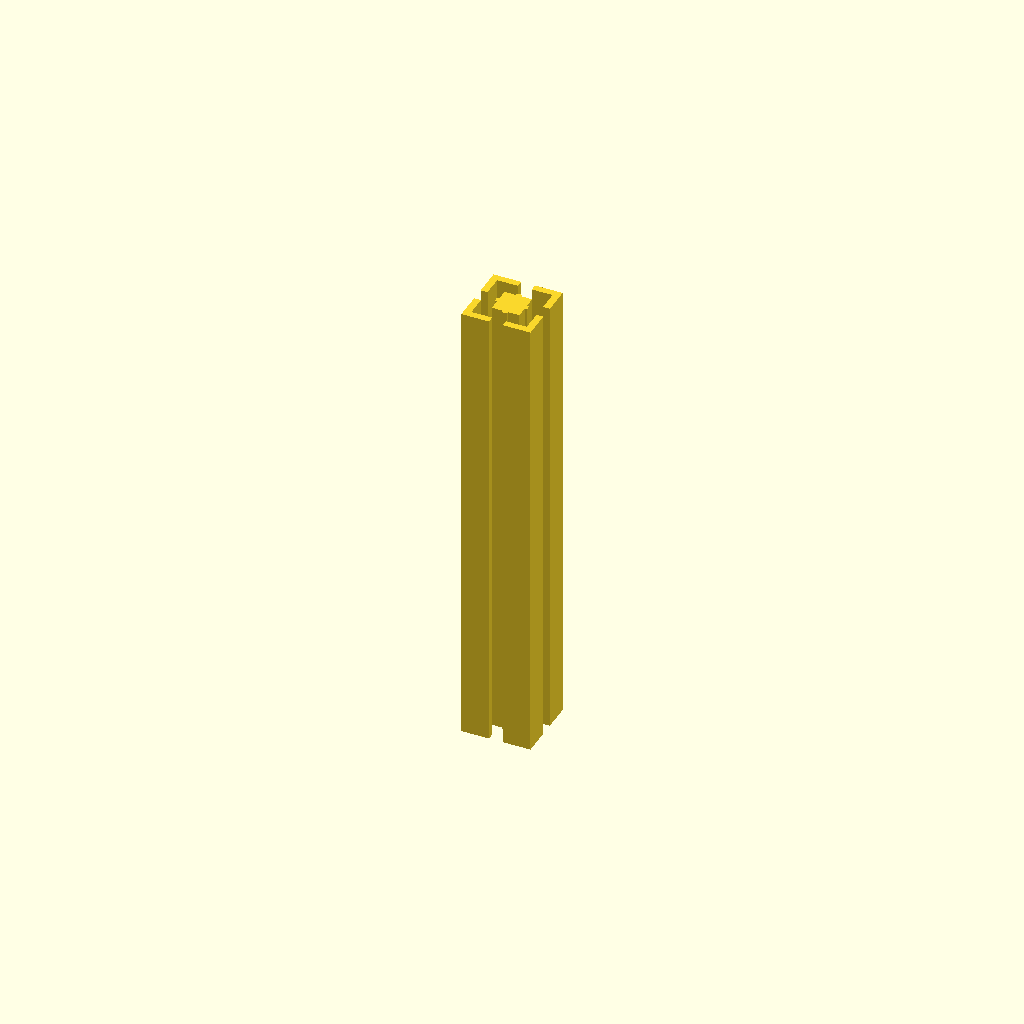
Cell 1 — every parameter at its default value.
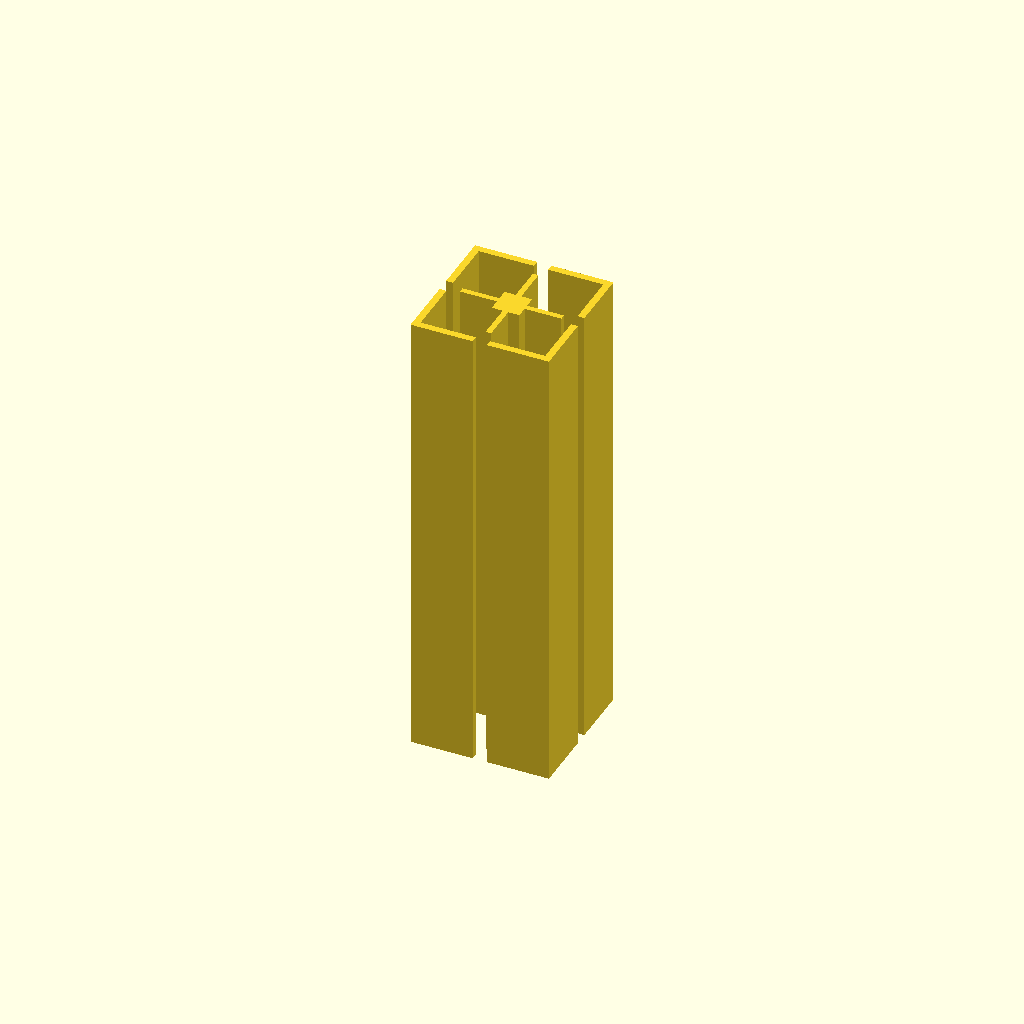
Cell 2 — size set to 30, the other parameters unchanged.
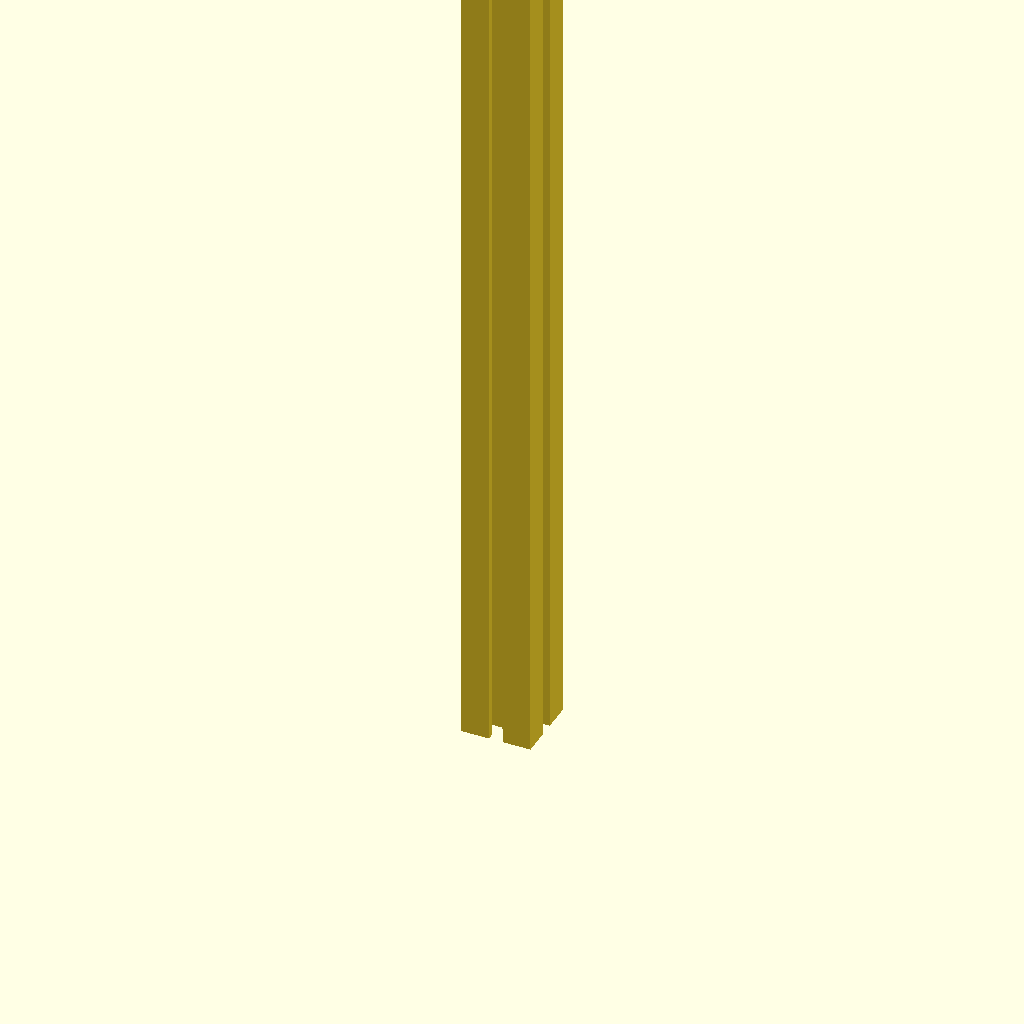
Cell 3: the same model with length = 200.
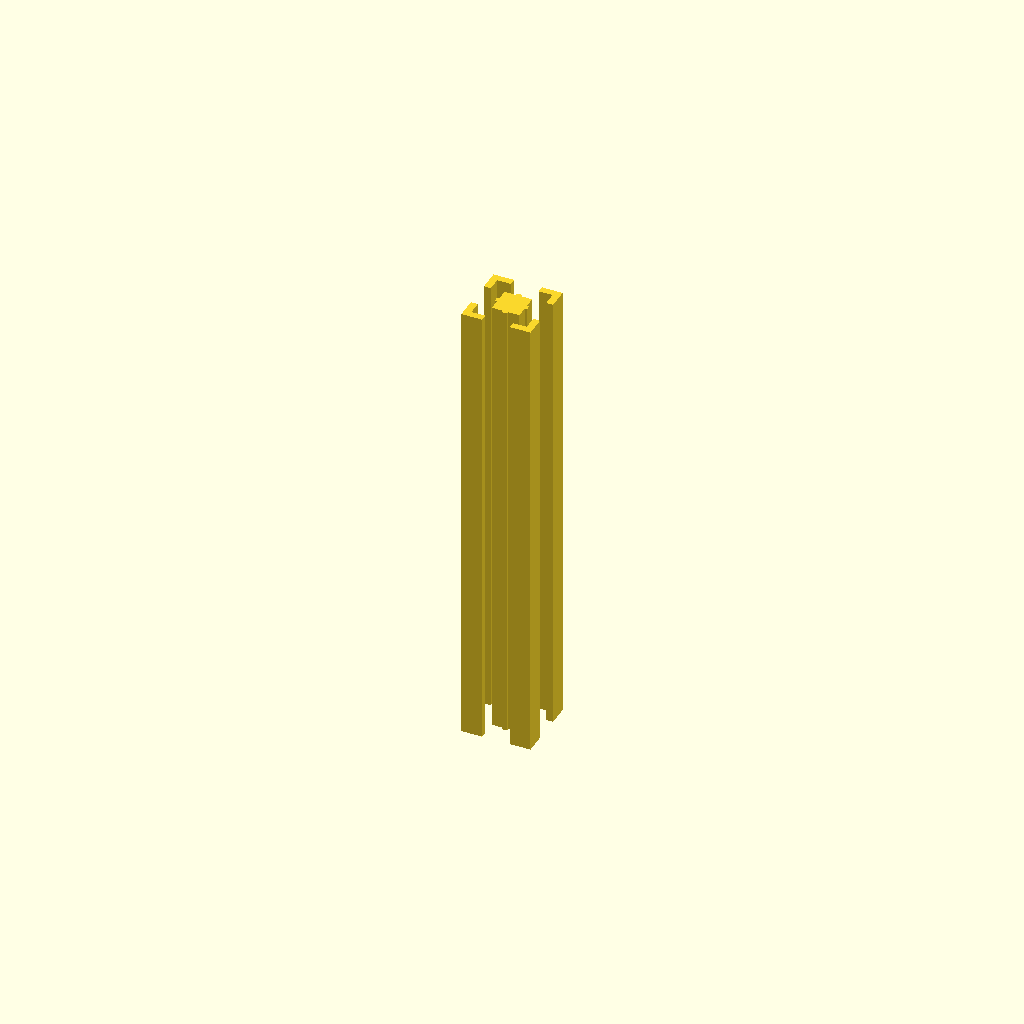
Cell 4 — slot_w set to 6, the other parameters unchanged.
All cells are drawn from one camera (rotation 55°, 0°, 25°, orthographic, colour scheme Cornfield), so only the parameter changes between them.
The OpenSCAD source (additional_study/matched_effort/results/direct_vlm/scad/extrusion__E1515.scad):
$fn = 64;

// 15x15mm aluminium extrusion profile, 100mm long (simplified 4x T-slot style)
size   = 15.0;   // outer width/height (mm)
length = 100.0;  // extrusion length (mm)

// Profile parameters (kept proportional and printable)
wall      = 1.5;  // outer wall thickness
slot_w    = 3.0;  // slot opening width at the surface
slot_d    = 4.0;  // slot depth from surface inward
core_size = 6.0;  // central solid core (keeps model one connected solid)
web_t     = 1.2;  // connecting web thickness from core to outer wall

eps = 0.02;

module extrusion_profile_2d() {
    // Build solid as: (outer ring + core + webs) minus (slot cuts)
    difference() {
        union() {
            // Outer ring (square tube)
            difference() {
                square([size, size], center=true);
                square([size - 2*wall, size - 2*wall], center=true);
            }

            // Central core
            square([core_size, core_size], center=true);

            // Four webs connecting core to the inner wall (ensures one connected solid)
            // Web length reaches to the inner wall plane at y = (size/2 - wall)
            web_len = (size/2 - wall) - core_size/2;
            for (a = [0:90:270]) {
                rotate(a)
                    translate([0, core_size/2 + web_len/2, 0])
                        square([web_t, web_len + 2*eps], center=true); // +eps ensures overlap
            }
        }

        // Four slot openings cut from each face inward
        for (a = [0:90:270]) {
            rotate(a)
                translate([0, size/2 - slot_d/2 + eps, 0])
                    square([slot_w, slot_d + 2*eps], center=true);
        }
    }
}

linear_extrude(height=length, center=false, convexity=10)
    extrusion_profile_2d();
Parameter table extracted from the source (name, type, default, range or options):
size: number, default 15
length: number, default 100
wall: number, default 1.5
slot_w: number, default 3
slot_d: number, default 4
core_size: number, default 6
web_t: number, default 1.2
eps: number, default 0.02
